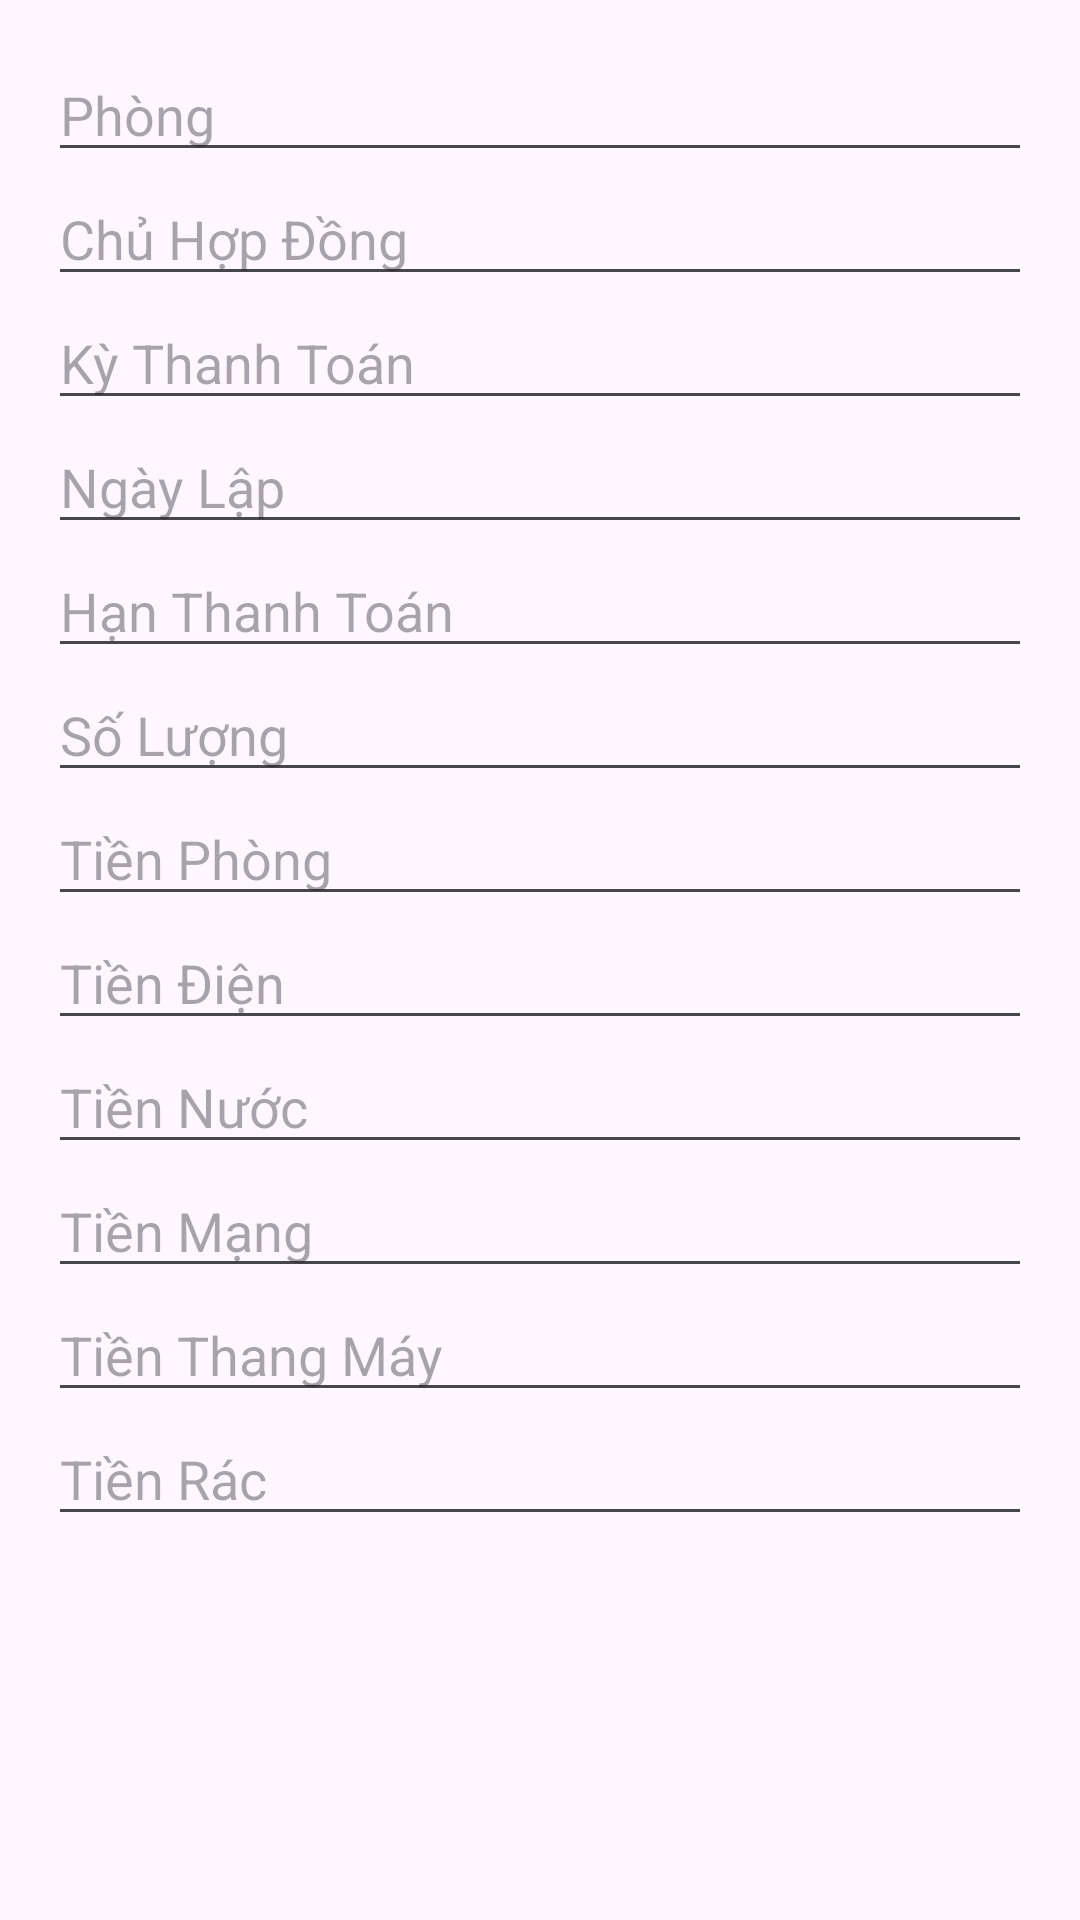

Produce the Android XML layout that renders to this screen, including the resource entries it uses.
<!-- AndroidManifest.xml: application theme Theme.Dyong_resident -->
<!-- res/layout/dialog_update_bill.xml -->
<?xml version="1.0" encoding="utf-8"?>
<LinearLayout xmlns:android="http://schemas.android.com/apk/res/android"
    android:layout_width="match_parent"
    android:layout_height="wrap_content"
    android:orientation="vertical"
    android:padding="16dp">

    
    <EditText
        android:id="@+id/edt_phong"
        android:layout_width="match_parent"
        android:layout_height="wrap_content"
        android:hint="Phòng"
        android:inputType="text"/>

    <EditText
        android:id="@+id/edt_chuHopDong"
        android:layout_width="match_parent"
        android:layout_height="wrap_content"
        android:hint="Chủ Hợp Đồng"
        android:inputType="text"/>

    <EditText
        android:id="@+id/edt_kyThanhToan"
        android:layout_width="match_parent"
        android:layout_height="wrap_content"
        android:hint="Kỳ Thanh Toán"
        android:inputType="text"/>

    <EditText
        android:id="@+id/edt_ngayLap"
        android:layout_width="match_parent"
        android:layout_height="wrap_content"
        android:hint="Ngày Lập"
        android:inputType="date"/>

    <EditText
        android:id="@+id/edt_hanThanhToan"
        android:layout_width="match_parent"
        android:layout_height="wrap_content"
        android:hint="Hạn Thanh Toán"
        android:inputType="date"/>

    <EditText
        android:id="@+id/edt_soLuong"
        android:layout_width="match_parent"
        android:layout_height="wrap_content"
        android:hint="Số Lượng"
        android:inputType="number"/>

    <EditText
        android:id="@+id/edt_tienPhong"
        android:layout_width="match_parent"
        android:layout_height="wrap_content"
        android:hint="Tiền Phòng"
        android:inputType="numberDecimal"/>

    <EditText
        android:id="@+id/edt_tienDien"
        android:layout_width="match_parent"
        android:layout_height="wrap_content"
        android:hint="Tiền Điện"
        android:inputType="numberDecimal"/>

    <EditText
        android:id="@+id/edt_tienNuoc"
        android:layout_width="match_parent"
        android:layout_height="wrap_content"
        android:hint="Tiền Nước"
        android:inputType="numberDecimal"/>

    <EditText
        android:id="@+id/edt_tienMang"
        android:layout_width="match_parent"
        android:layout_height="wrap_content"
        android:hint="Tiền Mạng"
        android:inputType="numberDecimal"/>

    <EditText
        android:id="@+id/edt_tienThangMay"
        android:layout_width="match_parent"
        android:layout_height="wrap_content"
        android:hint="Tiền Thang Máy"
        android:inputType="numberDecimal"/>

    <EditText
        android:id="@+id/edt_tienRac"
        android:layout_width="match_parent"
        android:layout_height="wrap_content"
        android:hint="Tiền Rác"
        android:inputType="numberDecimal"/>

</LinearLayout>
<!-- resources referenced by this layout -->
<resources>
  <style name="Theme.Dyong_resident" parent="Base.Theme.Dyong_resident" />
  <style name="Base.Theme.Dyong_resident" parent="Theme.Material3.DayNight.NoActionBar">
          
          
      </style>
</resources>
